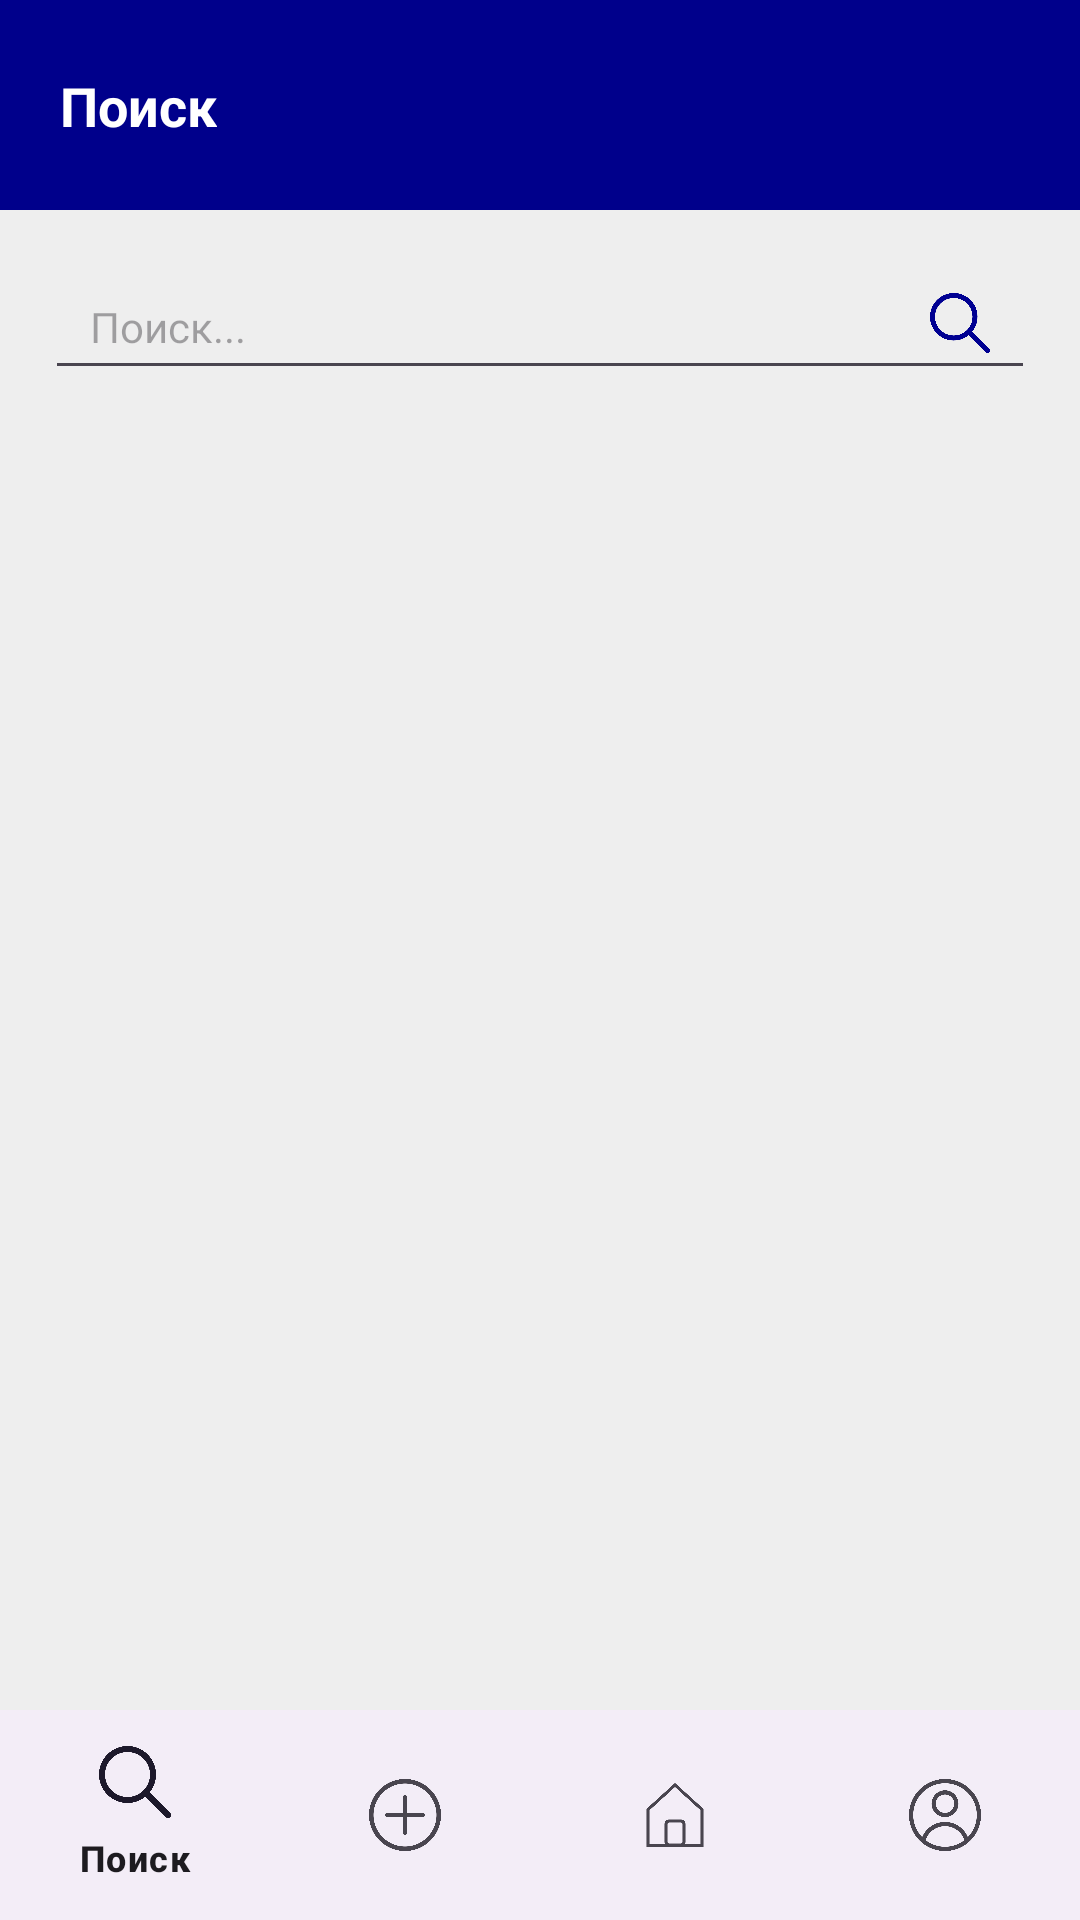

Reconstruct the res/layout file that produces this screen, plus the resources it refers to.
<!-- AndroidManifest.xml: application theme Theme.HelpDesk -->
<!-- res/layout/user_search.xml -->
<?xml version="1.0" encoding="utf-8"?>
<androidx.constraintlayout.widget.ConstraintLayout xmlns:android="http://schemas.android.com/apk/res/android"
    xmlns:app="http://schemas.android.com/apk/res-auto"
    android:layout_width="match_parent"
    android:layout_height="match_parent"
    android:background="#EEEEEE">

    <View
        android:id="@+id/search_header"
        android:layout_width="match_parent"
        android:layout_height="70dp"
        android:background="#00008B"
        app:layout_constraintTop_toTopOf="parent" />

    <TextView
        android:layout_width="wrap_content"
        android:layout_height="wrap_content"
        android:text="Поиск"
        android:textColor="@android:color/white"
        android:textSize="18sp"
        android:textStyle="bold"
        android:layout_marginStart="20dp"
        app:layout_constraintTop_toTopOf="@id/search_header"
        app:layout_constraintBottom_toBottomOf="@id/search_header"
        app:layout_constraintStart_toStartOf="parent" />

    <EditText
        android:id="@+id/et_search_input"
        android:layout_width="match_parent"
        android:layout_height="45dp"
        android:layout_margin="15dp"
        android:hint="Поиск..."
        android:paddingStart="15dp"
        android:paddingEnd="45dp"
        android:textSize="14sp"
        app:layout_constraintTop_toBottomOf="@id/search_header" />

    <ImageView
        android:layout_width="20dp"
        android:layout_height="20dp"
        android:layout_marginEnd="15dp"
        android:src="@drawable/loupe"
        app:layout_constraintBottom_toBottomOf="@id/et_search_input"
        app:layout_constraintEnd_toEndOf="@id/et_search_input"
        app:layout_constraintTop_toTopOf="@id/et_search_input" />

    <androidx.recyclerview.widget.RecyclerView
        android:id="@+id/rv_search_results"
        android:layout_width="match_parent"
        android:layout_height="0dp"
        android:padding="10dp"
        app:layout_constraintBottom_toTopOf="@id/bottom_navigation_user"
        app:layout_constraintTop_toBottomOf="@id/et_search_input" />

    <com.google.android.material.bottomnavigation.BottomNavigationView
        android:id="@+id/bottom_navigation_user"
        android:layout_width="match_parent"
        android:layout_height="70dp"
        app:menu="@menu/user_bottom_menu"
        app:layout_constraintBottom_toBottomOf="parent" />

</androidx.constraintlayout.widget.ConstraintLayout>
<!-- resources referenced by this layout -->
<resources>
  <!-- drawable loupe: png bitmap (drawable, 13922 bytes) -->
  <style name="Theme.HelpDesk" parent="Base.Theme.HelpDesk" />
  <style name="Base.Theme.HelpDesk" parent="Theme.Material3.DayNight.NoActionBar">
          
          
      </style>
</resources>
